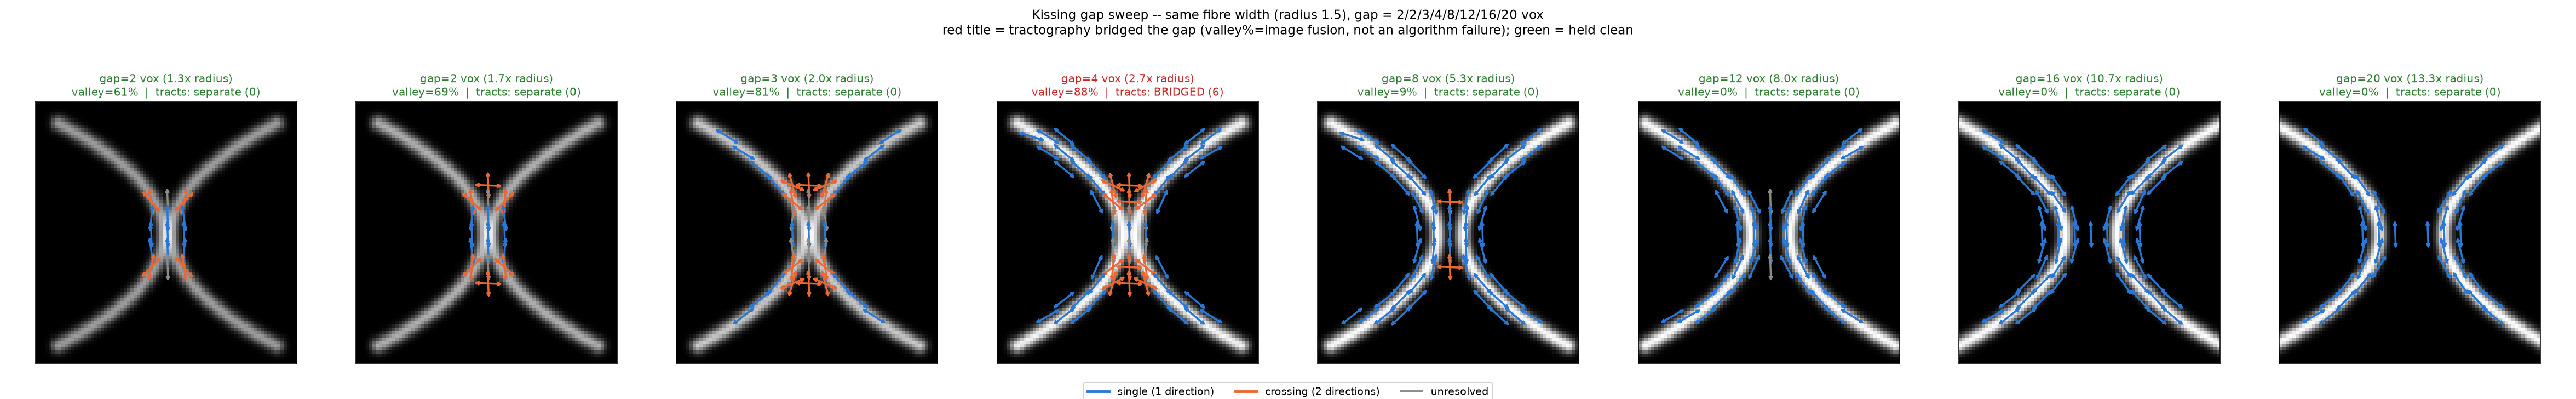

Write the Python code that produced this figure.
"""
kissing_gap_sweep_arrows.py -- image demonstration of the gap sweep result: one panel
per gap (same fibre width), showing the phantom slice, recovered HOST directions
(blue=single, orange=crossing), and whether global tractography BRIDGED the gap --
annotated with the valley-fusion diagnostic that explains WHY the smallest gaps break
(image-level fusion, not an algorithm bug).
"""

import numpy as np
import matplotlib
matplotlib.use("Agg")
import matplotlib.pyplot as plt
from matplotlib.lines import Line2D

from kissing_phantom import build_kissing
from host_fod import analyse, classify
from test_kissing_phantom import tractography_gap_test
from kissing_gap_sweep import GAPS, RADIUS, valley_ratio

C_SINGLE, C_CROSS, C_DISP = "#2a78d6", "#eb6834", "#8c8a84"
HALF, SEG, STEP = 8, 5.0, 5


def draw_dir(ax, cx, cy, d, color, lw=1.8):
    dx, dy = float(d[0]), float(d[1])
    ip = np.hypot(dx, dy)
    if ip < 1e-3:
        ax.plot(cx, cy, ".", color=color, ms=3); return
    ux, uy, L = dx / ip, dy / ip, SEG * ip
    ax.annotate("", xy=(cx + L * ux, cy + L * uy), xytext=(cx - L * ux, cy - L * uy),
                arrowprops=dict(arrowstyle="<|-|>", color=color, lw=lw, mutation_scale=6))


def overlay(ax, vol):
    z = vol.shape[0] // 2
    ax.imshow(vol[z], cmap="gray", origin="upper")
    for cy in range(HALF + 2, vol.shape[1] - HALF - 2, STEP):
        for cx in range(HALF + 2, vol.shape[2] - HALF - 2, STEP):
            patch = vol[z-HALF:z+HALF+1, cy-HALF:cy+HALF+1, cx-HALF:cx+HALF+1]
            if patch.mean() < 0.05 * vol.max():
                continue
            m = analyse(patch)
            if m is None or m["dirs"] is None or not len(m["dirs"]):
                continue
            lab = classify(m)
            col = C_SINGLE if lab == "single" else (C_CROSS if lab == "crossing" else C_DISP)
            draw_dir(ax, cx, cy, m["dirs"][0], col)
            if lab == "crossing" and len(m["dirs"]) > 1:
                draw_dir(ax, cx, cy, m["dirs"][1], col)


def run(save="kissing_gap_sweep_arrows.png"):
    fig, ax = plt.subplots(1, len(GAPS), figsize=(4.2 * len(GAPS), 5.2))
    for a, gap in zip(ax, GAPS):
        vol, meta = build_kissing(same_size=True, gap=gap)
        vr = valley_ratio(vol)
        _npos, _ntr, _big, spanning = tractography_gap_test(vol, meta["gap"])
        overlay(a, vol)
        bridged = spanning > 0
        status = f"BRIDGED ({spanning})" if bridged else "separate (0)"
        col = "#c62828" if bridged else "#2e7d32"
        a.set_title(f"gap={gap:.0f} vox ({gap/RADIUS:.1f}x radius)\n"
                    f"valley={vr:.0%}  |  tracts: {status}", fontsize=10.5, color=col)
        a.set_xticks([]); a.set_yticks([])
        print(f"  gap={gap:.0f} done", flush=True)
    fig.legend(handles=[
        Line2D([], [], color=C_SINGLE, lw=2.5, label="single (1 direction)"),
        Line2D([], [], color=C_CROSS, lw=2.5, label="crossing (2 directions)"),
        Line2D([], [], color=C_DISP, lw=2, label="unresolved"),
    ], loc="lower center", ncol=3, fontsize=10, framealpha=0.9, bbox_to_anchor=(0.5, -0.02))
    fig.suptitle(f"Kissing gap sweep -- same fibre width (radius {RADIUS}), gap = "
                 f"{'/'.join(f'{g:.0f}' for g in GAPS)} vox\n"
                 "red title = tractography bridged the gap (valley%=image fusion, "
                 "not an algorithm failure); green = held clean", fontsize=12)
    fig.tight_layout(rect=(0, 0.06, 1, 0.88))
    fig.savefig(save, dpi=140); plt.close(fig)
    print(f"Saved {save}")


if __name__ == "__main__":
    run()
